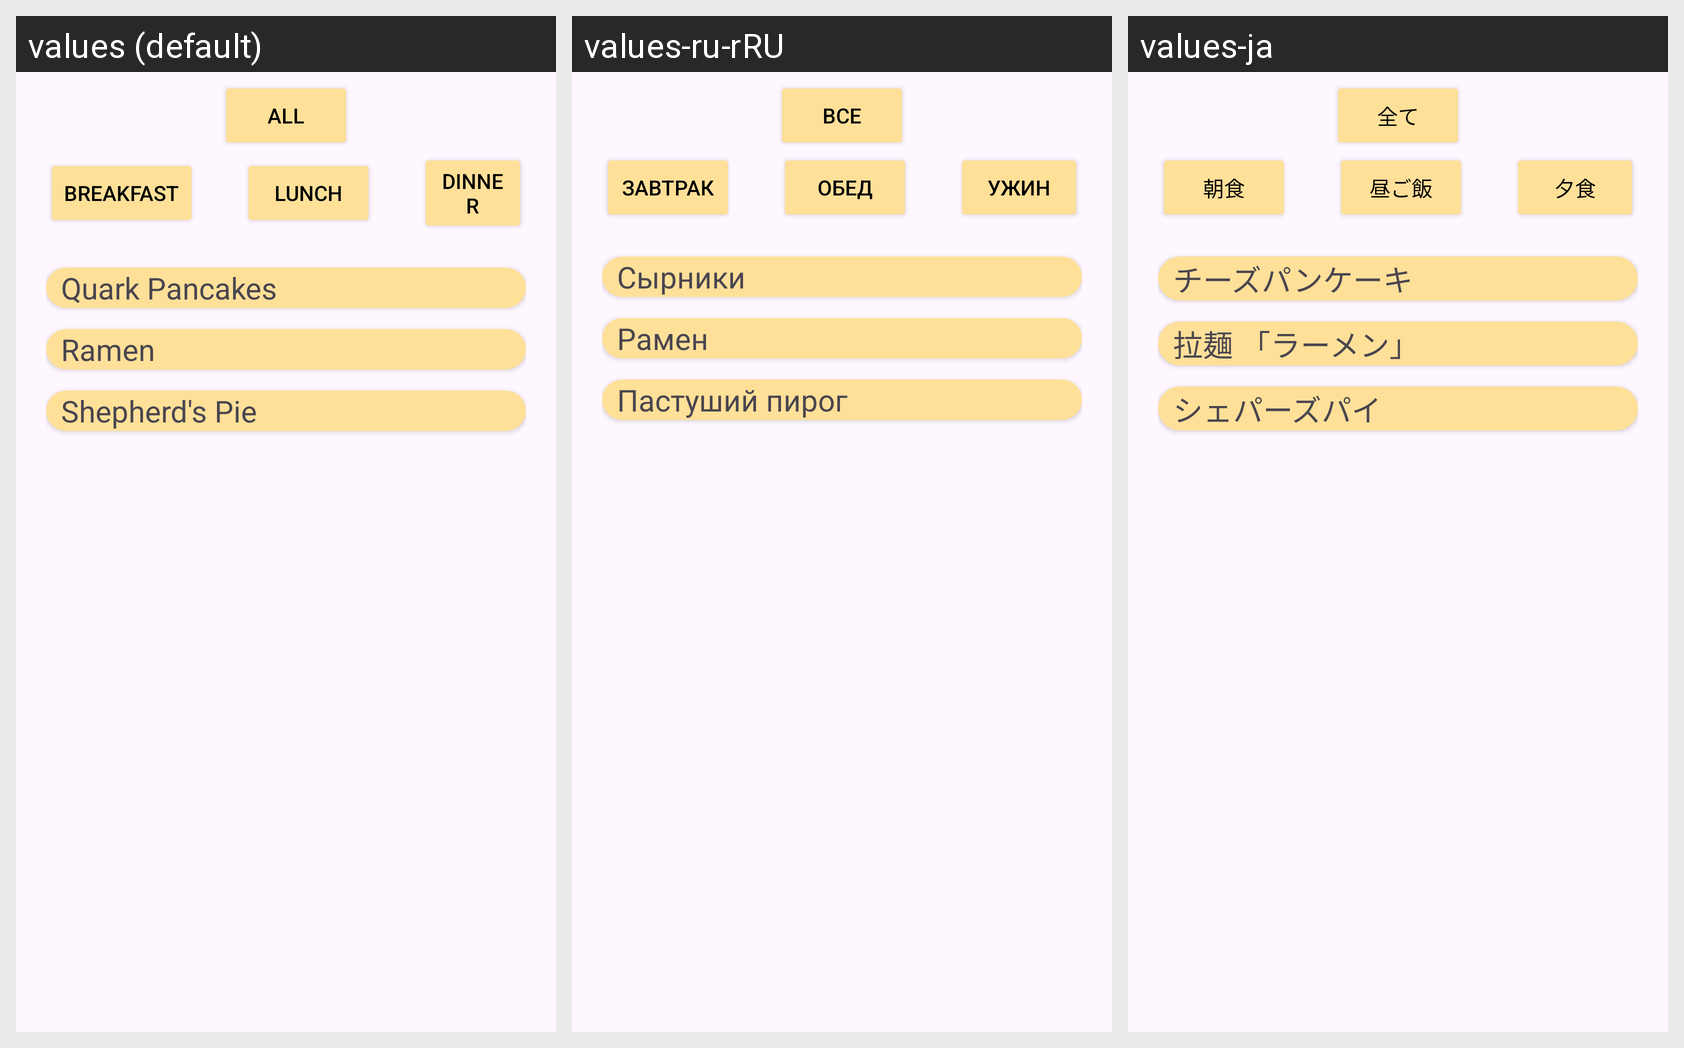

Strings drawn on this Android screen and how each of the app's shown locales translates them:
Android screen res/layout/fragment_home.xml rendered under 3 locales, left to right: values (default), values-ru-rRU, values-ja. Device: Nexus 5 (rendered at 1080×1920; each locale shown at half size, 540×960, under a caption strip naming it); theme Theme.Lang_Android.
Strings drawn on this screen, with the default value and each locale's value (text and hints the layout hard-codes, and strings that could not be matched under every locale, appear in the picture but are not listed):

all
  values: All
  values-ru-rRU: Все
  values-ja: 全て

breakfast
  values: Breakfast
  values-ru-rRU: Завтрак
  values-ja: 朝食

lunch
  values: Lunch
  values-ru-rRU: Обед
  values-ja: 昼ご飯

dinner
  values: Dinner
  values-ru-rRU: Ужин
  values-ja: 夕食

quark_pancakes
  values: Quark Pancakes
  values-ru-rRU: Сырники
  values-ja: チーズパンケーキ

ramen
  values: Ramen
  values-ru-rRU: Рамен
  values-ja: 拉麺 「ラーメン」

shepherds_pie
  values: Shepherd's Pie
  values-ru-rRU: Пастуший пирог
  values-ja: シェパーズパイ
